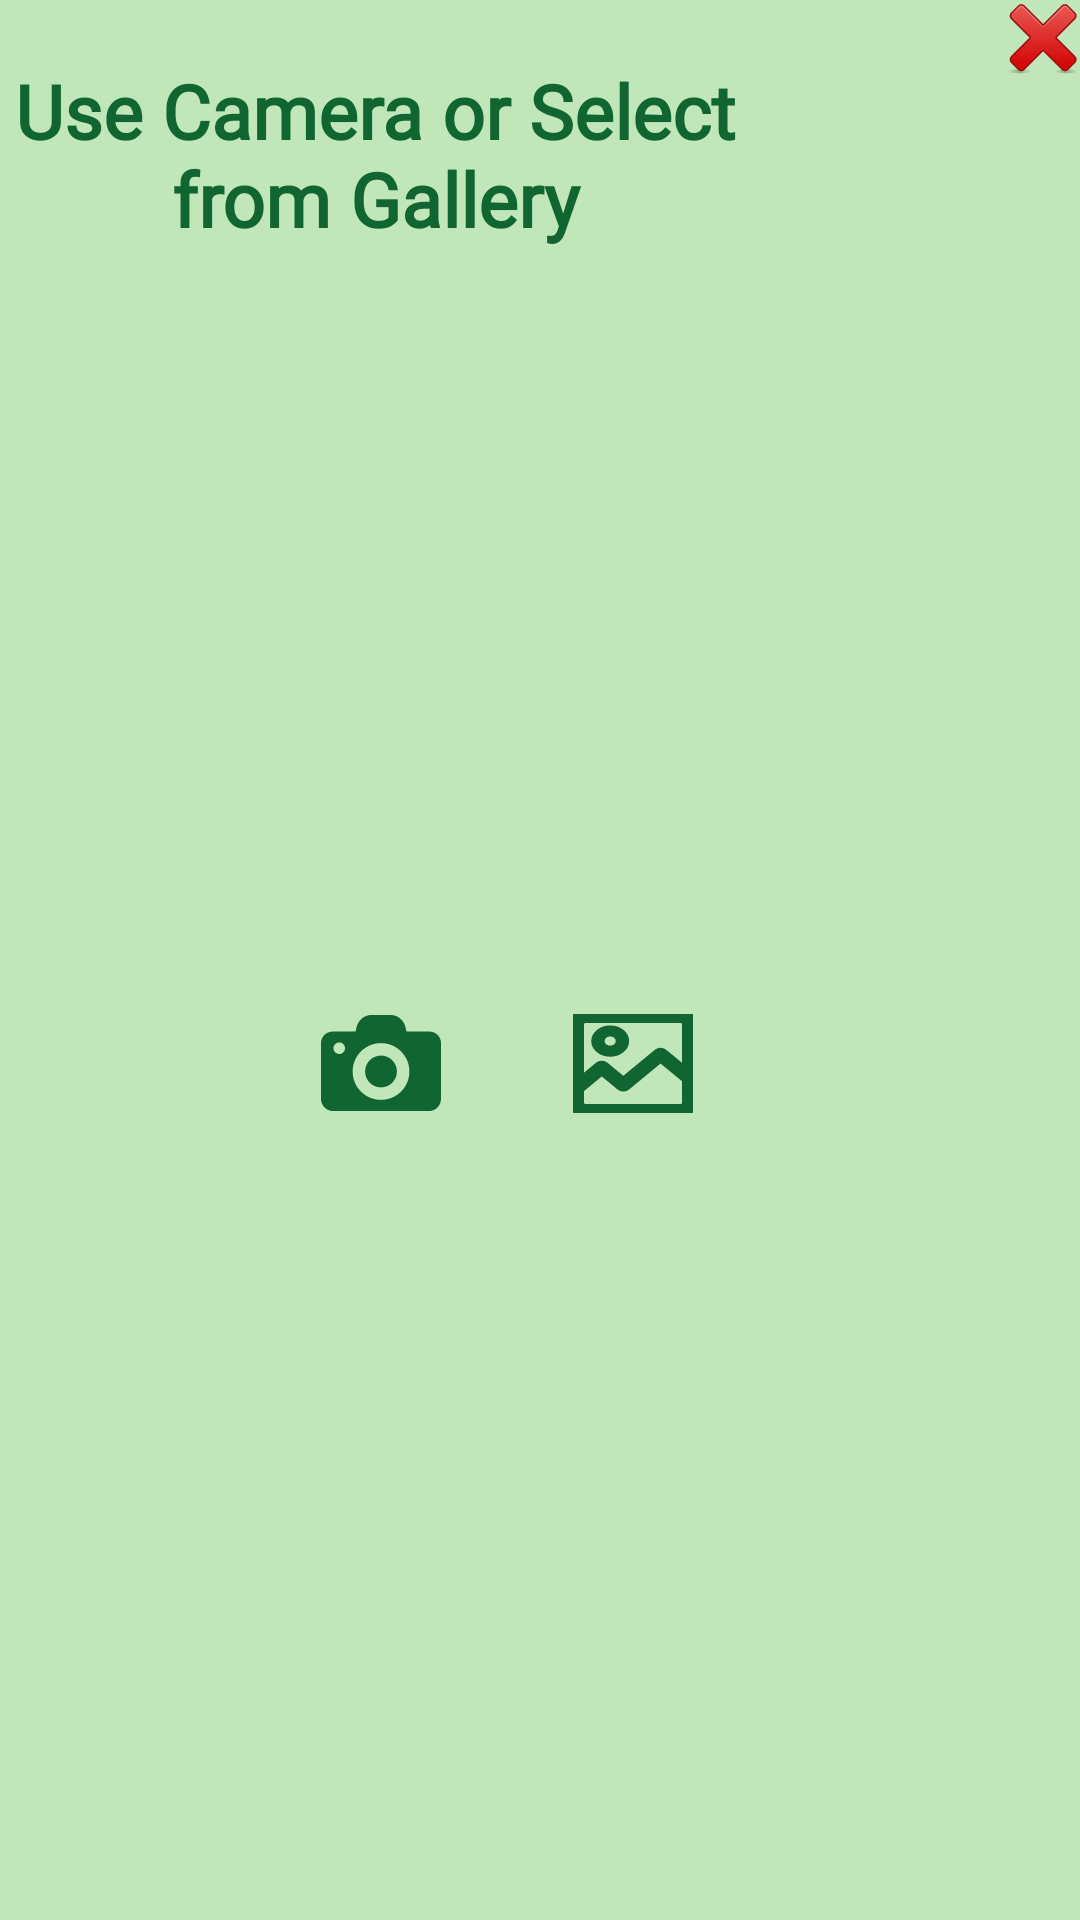

Android layout source for this screen:
<!-- AndroidManifest.xml: application theme Theme.GrownBunny -->
<!-- res/layout/disease_detect_dialog_box.xml -->
<?xml version="1.0" encoding="utf-8"?>
<FrameLayout xmlns:android="http://schemas.android.com/apk/res/android"
    xmlns:app="http://schemas.android.com/apk/res-auto"
    xmlns:tools="http://schemas.android.com/tools"

    android:background="@color/light_background_green"

        android:layout_width="270dp"
        android:layout_height="160dp"
        android:gravity="center"
        android:orientation="vertical"
>

    <ImageButton
        android:id="@+id/cancel_button"
        android:layout_width="25dp"
        android:layout_height="25dp"
        android:layout_gravity="end|top"
        android:background="@android:color/transparent"
        android:padding="10dp"
        android:src="@drawable/cancel_button" />

    <TextView
            android:id="@+id/camera_gallery"
            android:layout_width="250dp"
            android:layout_height="100dp"
            android:fontFamily="@font/sweet_pea_font"
            android:paddingTop="20dp"
            android:text="@string/use_camera_or_gallery"
            android:textAlignment="center"
            android:textColor="@color/boarder_green"
            android:textSize="25sp"
            android:textStyle="bold" />

        <LinearLayout
            android:layout_width="250dp"
            android:layout_height="55dp"
            android:layout_gravity="center"
            android:layout_marginTop="30dp">

            <ImageButton
                android:id="@+id/camera_icon"
                android:layout_width="64dp"
                android:layout_height="64dp"
                android:layout_marginStart="40dp"
                android:background="@color/light_background_green"
                android:padding="10dp"
                android:src="@drawable/photo_camera" />

            <ImageButton
                android:id="@+id/gallery_icon"
                android:layout_width="64dp"
                android:layout_height="64dp"
                android:layout_marginStart="20dp"
                android:background="@color/light_background_green"
                android:padding="10dp"
                android:src="@drawable/gallery" />
        </LinearLayout>
    </FrameLayout>
<!-- resources referenced by this layout -->
<resources>
  <color name="boarder_green">#116530</color>
  <color name="light_background_green">#C0E6BA</color>
  <!-- drawable cancel_button: vector/xml drawable (drawable, 3784 chars, omitted) -->
  <!-- drawable gallery (drawable) -->
  <vector xmlns:android="http://schemas.android.com/apk/res/android" android:height="33dp" android:viewportHeight="489.4" android:viewportWidth="489.4" android:width="40dp">
        
      <path android:fillColor="@color/boarder_green" android:pathData="M0,437.8c0,28.5 23.2,51.6 51.6,51.6h386.2c28.5,0 51.6,-23.2 51.6,-51.6V51.6c0,-28.5 -23.2,-51.6 -51.6,-51.6H51.6C23.1,0 0,23.2 0,51.6C0,51.6 0,437.8 0,437.8zM437.8,464.9H51.6c-14.9,0 -27.1,-12.2 -27.1,-27.1v-64.5l92.8,-92.8l79.3,79.3c4.8,4.8 12.5,4.8 17.3,0l143.2,-143.2l107.8,107.8v113.4C464.9,452.7 452.7,464.9 437.8,464.9zM51.6,24.5h386.2c14.9,0 27.1,12.2 27.1,27.1v238.1l-99.2,-99.1c-4.8,-4.8 -12.5,-4.8 -17.3,0L205.2,333.8l-79.3,-79.3c-4.8,-4.8 -12.5,-4.8 -17.3,0l-84.1,84.1v-287C24.5,36.7 36.7,24.5 51.6,24.5z" android:strokeWidth="40"  android:strokeColor="@color/boarder_green"/>
        
      <path android:fillColor="@color/boarder_green"  android:pathData="M151.7,196.1c34.4,0 62.3,-28 62.3,-62.3s-28,-62.3 -62.3,-62.3s-62.3,28 -62.3,62.3S117.3,196.1 151.7,196.1zM151.7,96c20.9,0 37.8,17 37.8,37.8s-17,37.8 -37.8,37.8s-37.8,-17 -37.8,-37.8S130.8,96 151.7,96z" android:strokeWidth="30"  android:strokeColor="@color/boarder_green"/>
  </vector>
  <!-- drawable photo_camera (drawable) -->
  <vector xmlns:android="http://schemas.android.com/apk/res/android"
      android:height="40dp" android:viewportHeight="487" android:viewportWidth="487" android:width="40dp">
        
      <path android:fillColor="@color/boarder_green" android:pathData="M308.1,277.95c0,35.7 -28.9,64.6 -64.6,64.6s-64.6,-28.9 -64.6,-64.6s28.9,-64.6 64.6,-64.6S308.1,242.25 308.1,277.95zM440.3,116.05c25.8,0 46.7,20.9 46.7,46.7v122.4v103.8c0,27.5 -22.3,49.8 -49.8,49.8H49.8c-27.5,0 -49.8,-22.3 -49.8,-49.8v-103.9v-122.3l0,0c0,-25.8 20.9,-46.7 46.7,-46.7h93.4l4.4,-18.6c6.7,-28.8 32.4,-49.2 62,-49.2h74.1c29.6,0 55.3,20.4 62,49.2l4.3,18.6H440.3zM97.4,183.45c0,-12.9 -10.5,-23.4 -23.4,-23.4c-13,0 -23.5,10.5 -23.5,23.4s10.5,23.4 23.4,23.4C86.9,206.95 97.4,196.45 97.4,183.45zM358.7,277.95c0,-63.6 -51.6,-115.2 -115.2,-115.2s-115.2,51.6 -115.2,115.2s51.6,115.2 115.2,115.2S358.7,341.55 358.7,277.95z"/>
      
  </vector>
  <string name="use_camera_or_gallery">Use Camera or Select from Gallery</string>
  <style name="Theme.GrownBunny" parent="Base.Theme.GrownBunny" />
  <style name="Base.Theme.GrownBunny" parent="Theme.AppCompat.DayNight.DarkActionBar">
          
          
      </style>
</resources>
